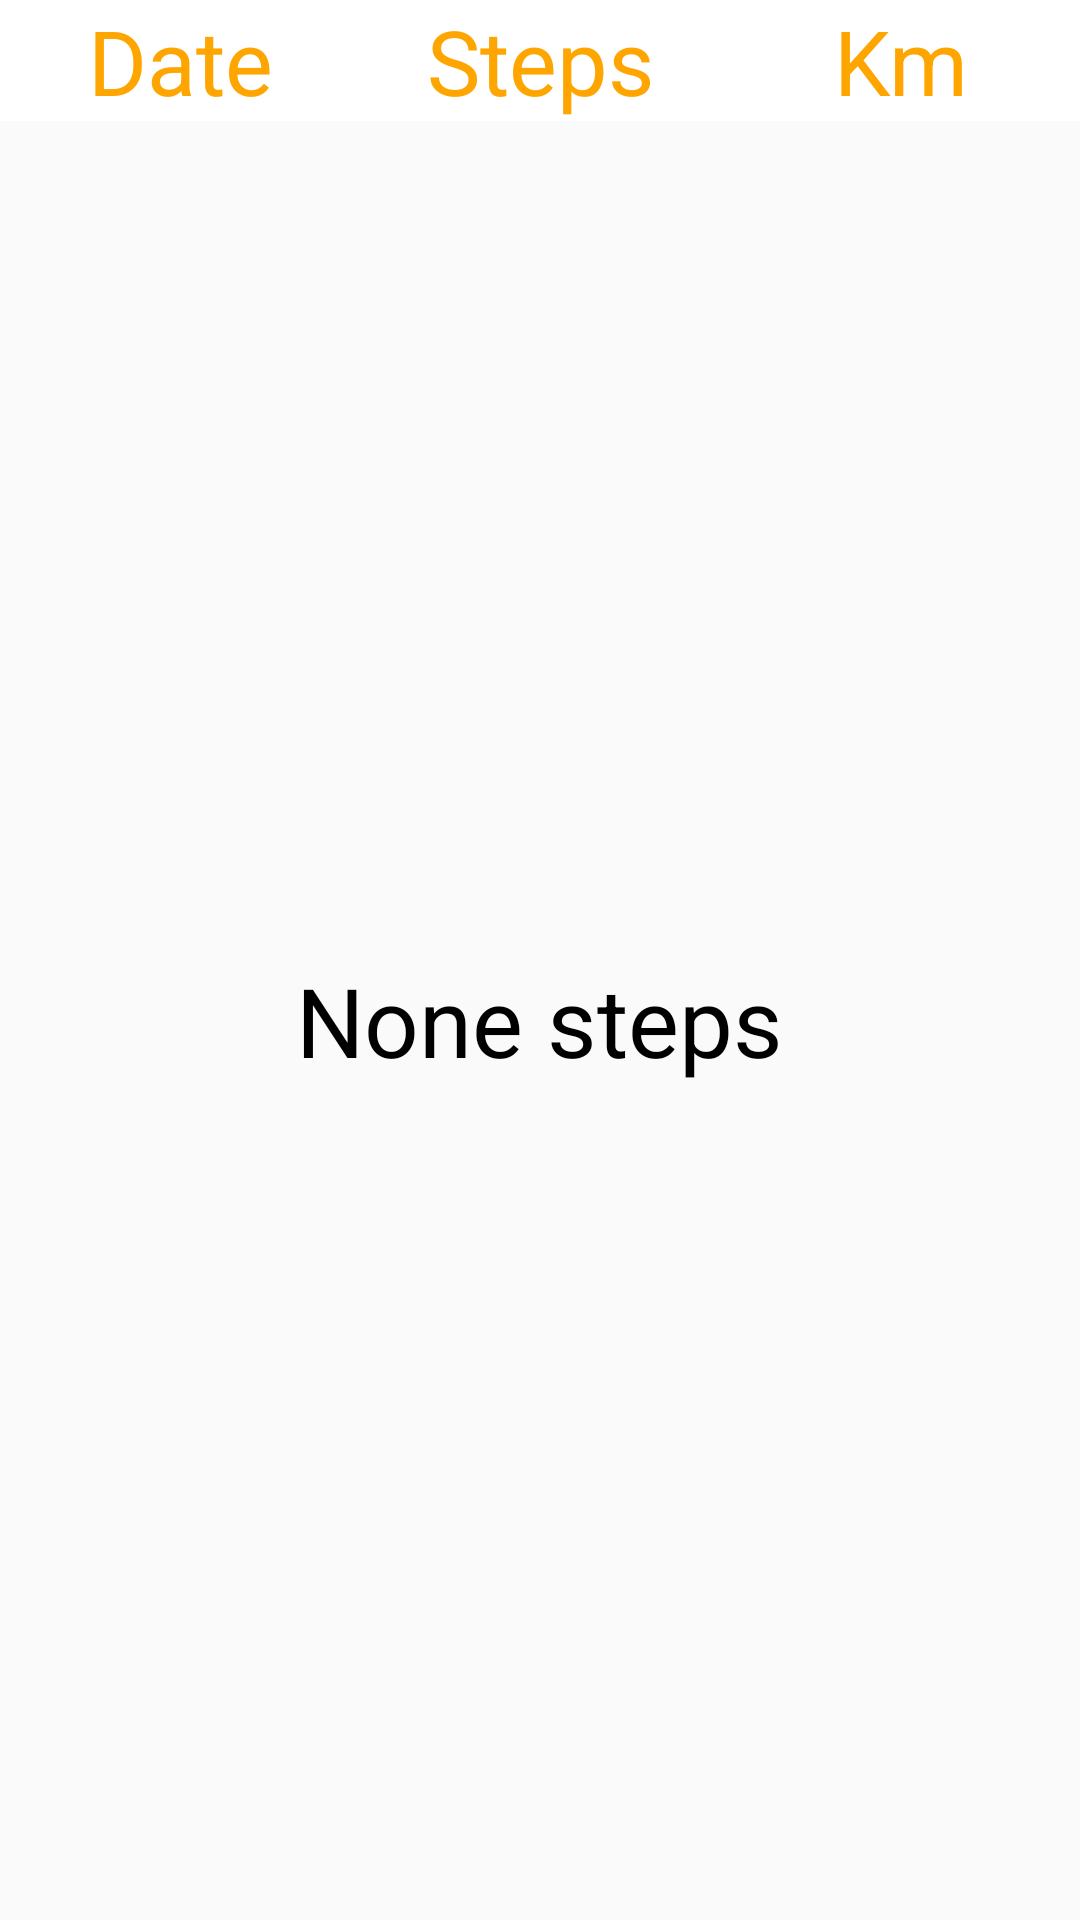

Layout XML and referenced resources for this Android screen:
<!-- AndroidManifest.xml: application theme android:Theme.Material.Light.NoActionBar.Fullscreen -->
<!-- res/layout/data_layout.xml -->
<?xml version="1.0" encoding="utf-8"?>
    <LinearLayout 
        android:gravity="center" 
        android:orientation="vertical" 
        android:layout_width="match_parent" 
        android:layout_height="match_parent" 
        android:layout_marginTop="0dip"
        xmlns:android="http://schemas.android.com/apk/res/android">
        
        <include
            layout="@layout/head_view" />
        <FrameLayout
            android:layout_width="match_parent" 
            android:layout_weight="1"
            android:layout_height="0dip" 
            >
        <ListView 
            android:id="@+id/data_list" 
            android:padding="0dip" 
            android:scrollbars="none" 
            android:layout_width="match_parent" 
            android:layout_height="match_parent" 
            android:layout_marginLeft="15.0dip" 
            android:layout_marginTop="0.0dip" 
            android:layout_marginRight="15.0dip" 
            android:layout_marginBottom="0.0dip" 
            android:divider="@null" />
        <TextView 
            android:id="@+id/empty_view"
            android:textSize="32sp"
            android:textColor="#ff000000"
            android:text="@string/no_history_data"
            android:layout_width="wrap_content"
            android:layout_height="wrap_content"
            android:layout_gravity="center"/>
        </FrameLayout>
    </LinearLayout>

<!-- res/layout/head_view.xml (included above) -->
<?xml version="1.0" encoding="utf-8"?>
<LinearLayout 
    android:orientation="horizontal" 
    android:background="@android:color/white" 
    android:layout_width="fill_parent" 
    android:layout_height="wrap_content"
  xmlns:android="http://schemas.android.com/apk/res/android">
    <TextView 
        android:textSize="30.0sp" 
        android:textColor="#ffffa500" 
        android:gravity="center" 
        android:layout_width="0.0dip" 
        android:layout_height="fill_parent" 
        android:text="@string/Date" 
        android:layout_weight="1.0" />
    <TextView 
        android:textSize="30.0sp" 
        android:textColor="#ffffa500" 
        android:gravity="center" 
        android:layout_width="0.0dip" 
        android:layout_height="fill_parent" 
        android:text="@string/steps" 
        android:layout_weight="1.0" />
    <TextView 
        android:textSize="30.0sp" 
        android:textColor="#ffffa500" 
        android:gravity="center" 
        android:layout_width="0.0dip" 
        android:layout_height="fill_parent" 
        android:text="@string/distance1" 
        android:layout_weight="1.0" />
</LinearLayout>
<!-- resources referenced by this layout -->
<resources>
  <color name="orange">#ffffa500</color>
  <string name="Date">Date</string>
  <string name="distance1">Km</string>
  <string name="no_history_data">None steps</string>
  <string name="steps">Steps</string>
</resources>
